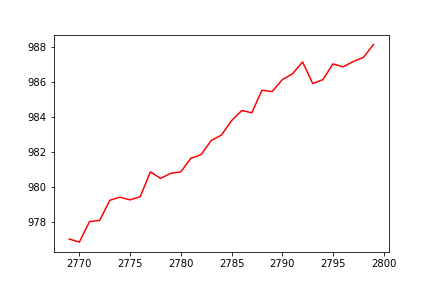

Source data for this figure (header and first rows):
Date, High, Low, Open, Close, Volume, Adj Close
2010-01-04, 258.2, 248.0, 249.2, 255.8, 1268756, 218
2010-01-05, 263.0, 257.3, 258.5, 259, 1706608, 220.8
2010-01-06, 262.2, 257.9, 258.5, 260.3, 840360, 221.8
2010-01-07, 261.2, 252.5, 260.8, 254.6, 734988, 217
2010-01-08, 263.2, 252.5, 254.5, 261.3, 2080960, 222.7
2010-01-11, 266.2, 258, 262.5, 259.6, 1319720, 221.3
2010-01-12, 266, 260.0, 262.2, 261.4, 1315112, 222.8
2010-01-13, 272.7, 257.5, 258.8, 271.8, 2910448, 231.6
2010-01-14, 276.0, 267.8, 276.0, 270.4, 1362068, 230.4
2010-01-15, 286.0, 271.5, 275.0, 284.3, 3870856, 242.3
2010-01-18, 288.5, 281.5, 282.8, 284.3, 1208876, 242.3
2010-01-19, 287.5, 269.1, 269.1, 279.4, 629720, 238.1
2010-01-20, 286.0, 276.6, 280.5, 280, 657428, 238.7
2010-01-21, 283.8, 270.3, 278.8, 276.9, 787508, 235.9
2010-01-22, 289.5, 269.3, 272.8, 284.4, 2176368, 242.4
2010-01-25, 282.5, 256.4, 282.5, 262.3, 4302320, 223.5
2010-01-27, 260.0, 231.8, 260.0, 236.1, 2686004, 201.2
2010-01-28, 252.6, 237.2, 239.6, 249.2, 2997204, 212.4
2010-01-29, 248.2, 234.4, 244.0, 243.1, 1312588, 207.2
2010-02-01, 247.7, 238.2, 241.2, 242.1, 1158824, 206.4
2010-02-02, 249.4, 235.6, 243.5, 237.2, 1183620, 202.2
2010-02-03, 246.5, 239.8, 242.5, 241, 1286516, 205.4
2010-02-04, 241.9, 233.9, 240, 235.9, 944008, 201.1
2010-02-05, 238.8, 226.5, 232.5, 234.2, 854112, 199.6
2010-02-08, 240.3, 231.2, 236.2, 235.8, 625648, 200.9
2010-02-09, 238.6, 230.5, 230.5, 235.5, 539220, 200.7
2010-02-10, 241.0, 232, 237.0, 233.2, 588020, 198.8
2010-02-11, 239, 234.0, 238.0, 235.2, 437160, 200.4
2010-02-15, 239.1, 235, 235.5, 237, 392224, 202
2010-02-16, 239.0, 235.2, 239.0, 237.5, 416352, 202.4
2010-02-17, 242.8, 238.5, 239.5, 239.9, 827240, 204.5
2010-02-18, 243.6, 237.9, 241.2, 239.7, 509164, 204.3
2010-02-19, 239.2, 233.0, 238.2, 235, 440920, 200.3
2010-02-22, 239.4, 233.5, 238.8, 235.1, 418120, 200.4
2010-02-23, 234.2, 230.0, 232.8, 232.1, 489340, 197.8
2010-02-24, 235.1, 228.3, 230.3, 229.5, 695924, 195.6
2010-02-25, 232.8, 224.6, 230.5, 226.9, 876132, 193.3
2010-02-26, 231.1, 220.6, 231.1, 222.7, 1618956, 189.8
2010-03-02, 226.8, 222.6, 225.2, 224.3, 826260, 191.1
2010-03-03, 228.0, 224.8, 226.0, 227.2, 532760, 193.7
2010-03-04, 230.7, 226.2, 227.8, 229.6, 1261860, 195.7
2010-03-05, 236.2, 229.7, 231.2, 232.9, 2210240, 198.5
2010-03-08, 239.5, 227.2, 237.2, 227.9, 1649728, 194.2
2010-03-09, 230.5, 226.0, 227.8, 226.8, 1981948, 193.3
2010-03-10, 230.2, 222.0, 226.9, 224.8, 1105076, 191.6
2010-03-11, 227.1, 217.8, 217.8, 225.9, 813940, 192.5
2010-03-12, 229.0, 225.1, 226.2, 226.8, 1007880, 193.3
2010-03-15, 227.5, 224.3, 227.0, 225.6, 1071648, 192.3
2010-03-16, 229.9, 226.2, 226.2, 228.4, 779820, 194.6
2010-03-17, 233.6, 229.1, 230.0, 229.6, 2117624, 195.7
2010-03-18, 231.2, 226.3, 231.2, 226.7, 1542284, 193.2
2010-03-19, 229.2, 225.8, 228, 226.6, 900384, 193.1
2010-03-22, 228.4, 223.8, 225.0, 227.9, 1089636, 194.2
2010-03-23, 229.6, 225.9, 228.5, 227.5, 609348, 193.9
2010-03-25, 229.9, 222.5, 229.1, 223.6, 1958456, 190.5
2010-03-26, 227.7, 224.5, 226.0, 226.8, 839664, 193.3
2010-03-29, 228.7, 225.3, 227.6, 226.1, 532008, 192.7
2010-03-30, 227.5, 220.0, 226.1, 220.6, 1669316, 188
2010-03-31, 220.3, 212.2, 220.0, 213.3, 2644436, 181.8
2010-04-01, 216.9, 208.2, 213.5, 214.9, 1565996, 183.1
... 2,713 more rows
